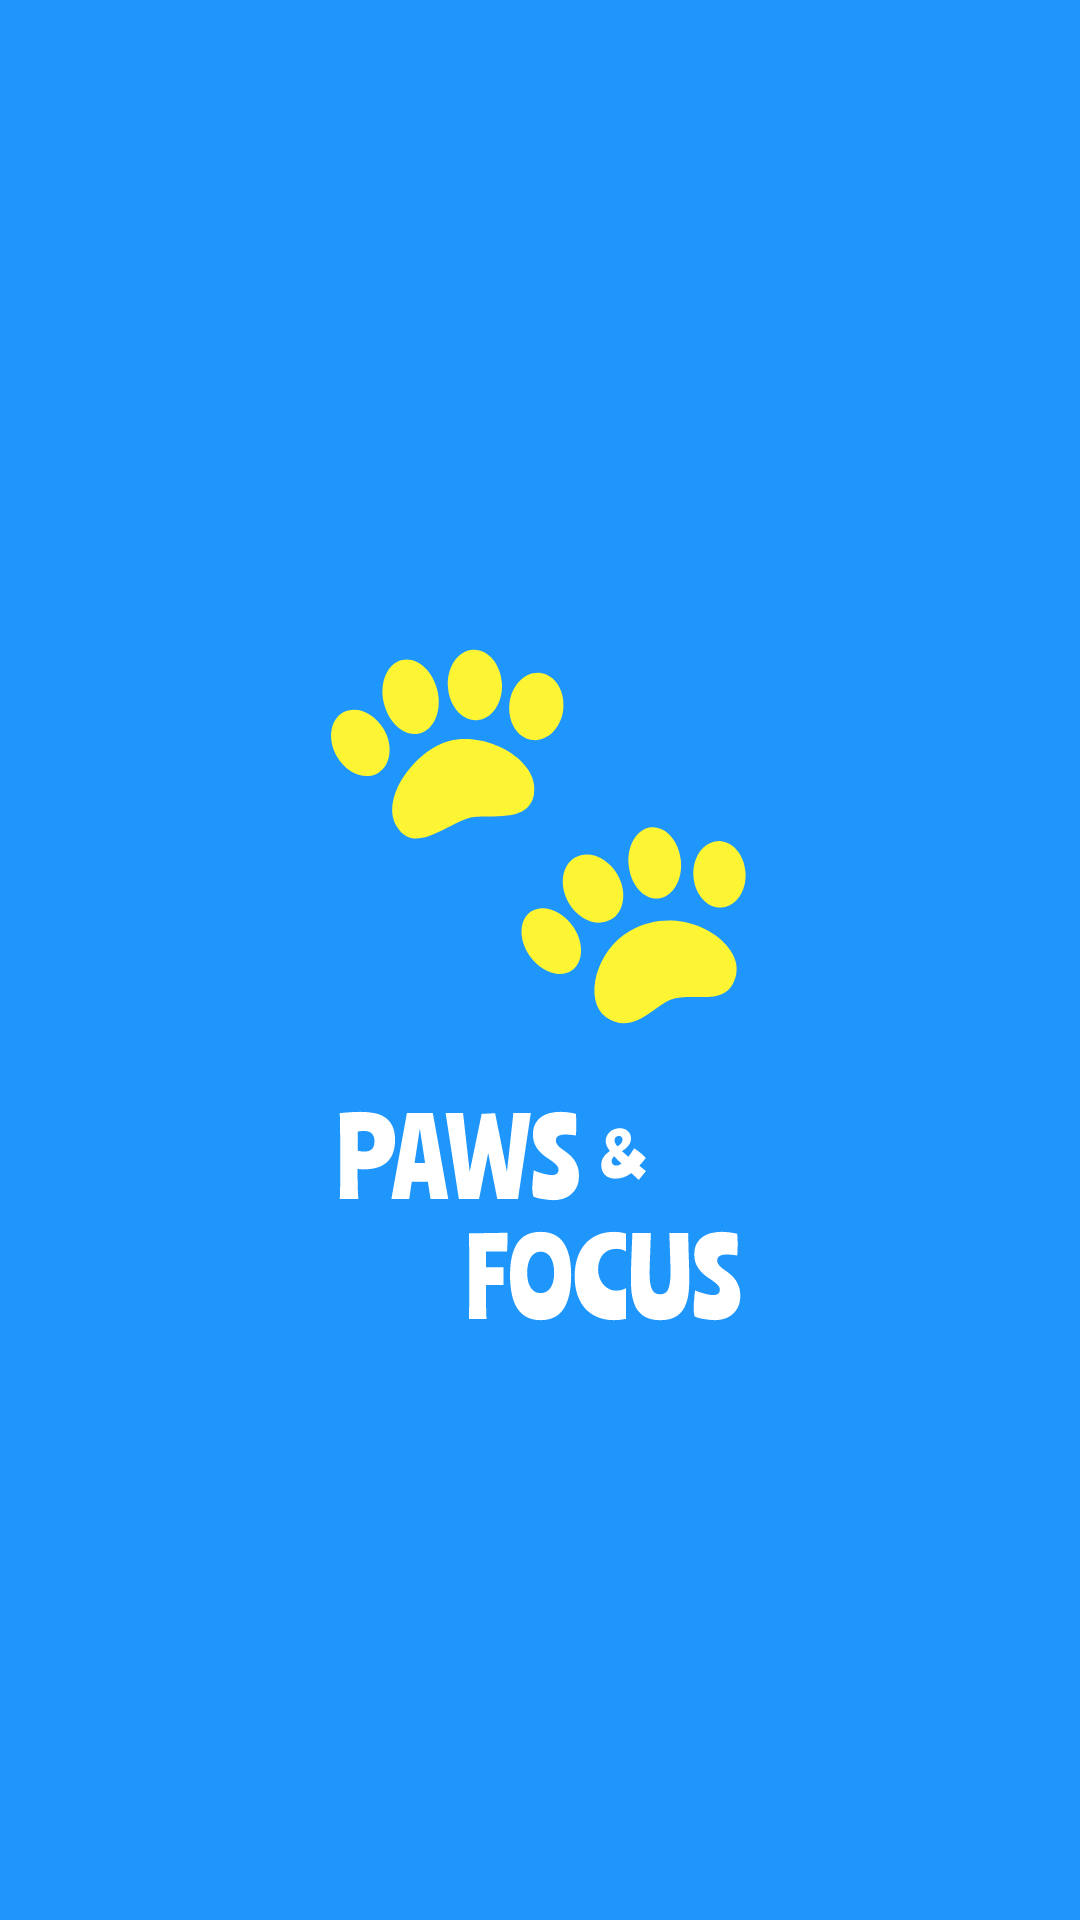

Reconstruct the res/layout file that produces this screen, plus the resources it refers to.
<!-- AndroidManifest.xml: application theme Theme.ITFest -->
<!-- res/layout/activity_splash_screen.xml -->
<?xml version="1.0" encoding="utf-8"?>
<androidx.constraintlayout.widget.ConstraintLayout xmlns:android="http://schemas.android.com/apk/res/android"
    xmlns:app="http://schemas.android.com/apk/res-auto"
    xmlns:tools="http://schemas.android.com/tools"
    android:layout_width="match_parent"
    android:layout_height="match_parent"
    android:background="?attr/colorPrimary"
    tools:context=".ui.splashscreen.SplashScreenActivity">

    <LinearLayout
        app:layout_constraintTop_toTopOf="parent"
        android:layout_width="wrap_content"
        android:layout_height="wrap_content"
        android:gravity="center"
        android:orientation="vertical"
        app:layout_constraintBottom_toBottomOf="parent"
        app:layout_constraintEnd_toEndOf="parent"
        app:layout_constraintStart_toStartOf="parent">

        <ImageView
            android:layout_width="wrap_content"
            android:layout_height="wrap_content"
            android:layout_marginBottom="20dp"
            android:src="@drawable/ic_logo" />

        <ImageView
            android:layout_width="wrap_content"
            android:layout_height="wrap_content"
            android:src="@drawable/ic_appname" />

    </LinearLayout>


</androidx.constraintlayout.widget.ConstraintLayout>
<!-- resources referenced by this layout -->
<resources>
  <!-- drawable ic_appname: vector/xml drawable (drawable, 11174 chars, omitted) -->
  <!-- drawable ic_logo: vector/xml drawable (drawable, 2439 chars, omitted) -->
  <style name="Theme.ITFest" parent="Base.Theme.ITFest" />
  <style name="Base.Theme.ITFest" parent="Theme.Material3.Light.NoActionBar">
          
          <item name="colorPrimary">@color/blue_500</item>
          <item name="colorSecondaryContainer">@color/blue_50</item>
          <item name="android:windowLightStatusBar">true</item>
          <item name="android:windowIsTranslucent">true</item>
      </style>
  <color name="blue_500">#1E96FC</color>
  <color name="blue_50">#E9F5FF</color>
</resources>
